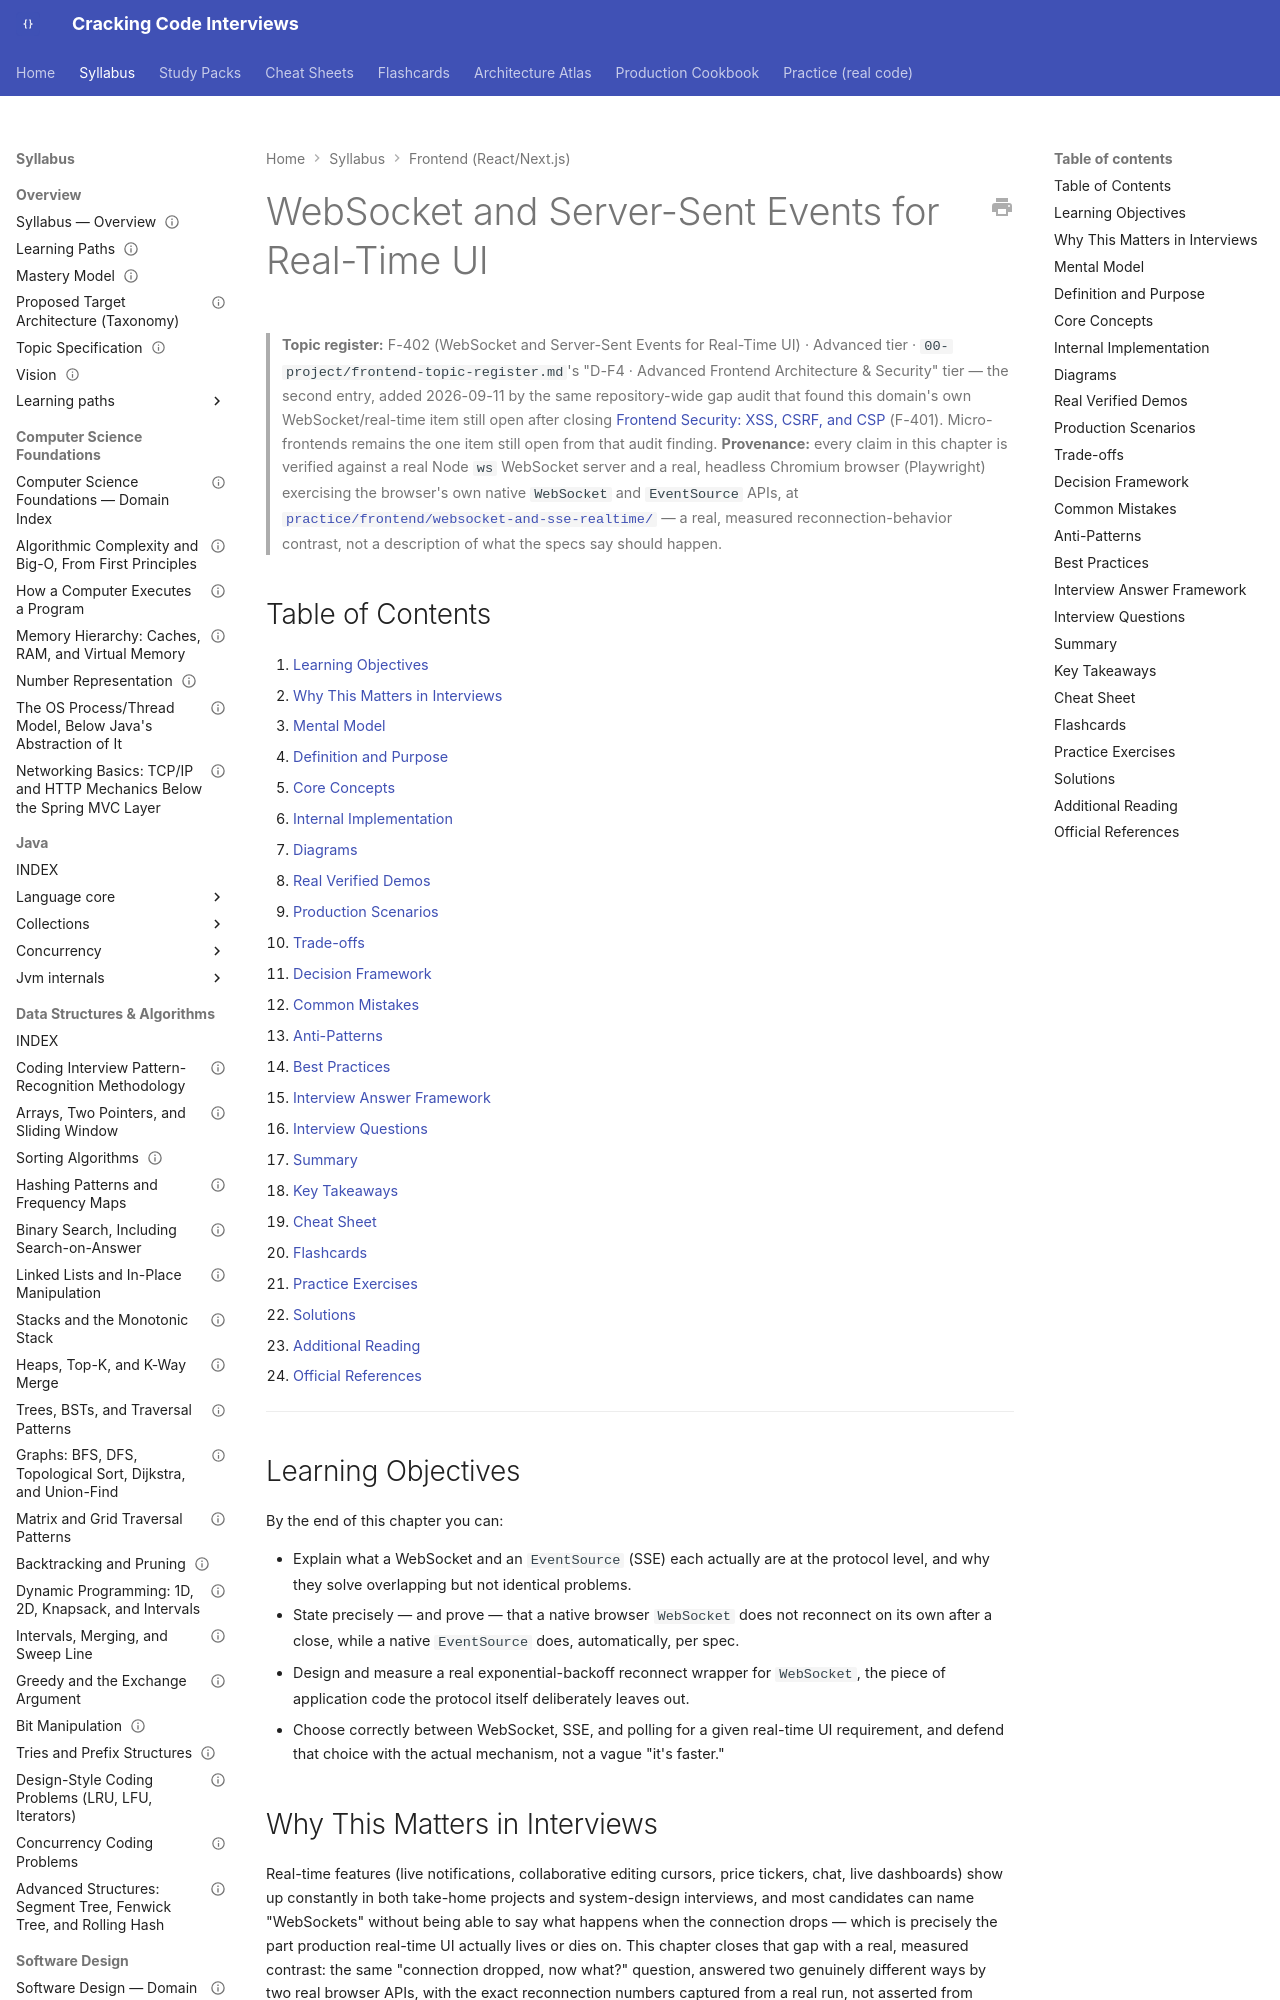

repository: JuanMelendres/cracking-code-interviews · page: syllabus/21-frontend-web/websocket-and-server-sent-events-for-realtime-ui/index.html · generator: mkdocs

---
title: "WebSocket and Server-Sent Events for Real-Time UI"
slug: websocket-and-server-sent-events-for-realtime-ui
document_type: handbook-chapter
domain: 21-frontend-web
status: canonical
version: 1.1
last_updated: 2026-09-21
topic_id: F-402
mastery_levels_covered:
  - L2
  - L3
  - L4
difficulty:
  - advanced
target_levels:
  - mid
  - senior
  - staff
prerequisites:
  - how-the-web-works-html-css-dom-and-http.md
  - javascript-fundamentals-variables-functions-and-asynchrony.md
  - react-hooks-useeffect-and-useref.md
related:
  - ../09-messaging-event-driven/kafka-architecture-fundamentals.md
  - service-workers-and-pwa-caching-strategies.md
  - ../../00-project/frontend-topic-register.md
official_references:
  - https://html.spec.whatwg.org/multipage/server-sent-events.html
  - https://www.rfc-editor.org/rfc/rfc6455
---

# WebSocket and Server-Sent Events for Real-Time UI

> **Topic register:** F-402 (WebSocket and Server-Sent Events for Real-Time UI) · Advanced tier · `00-project/frontend-topic-register.md`'s "D-F4 · Advanced Frontend Architecture & Security" tier — the second entry, added 2026-09-11 by the same repository-wide gap audit that found this domain's own WebSocket/real-time item still open after closing [Frontend Security: XSS, CSRF, and CSP](frontend-security-xss-csrf-and-csp.md) (F-401). Micro-frontends remains the one item still open from that audit finding.
> **Provenance:** every claim in this chapter is verified against a real Node `ws` WebSocket server and a real, headless Chromium browser (Playwright) exercising the browser's own native `WebSocket` and `EventSource` APIs, at [`practice/frontend/websocket-and-sse-realtime/`](../../practice/frontend/websocket-and-sse-realtime/README.md) — a real, measured reconnection-behavior contrast, not a description of what the specs say should happen.

## Table of Contents

1. [Learning Objectives](#learning-objectives)
2. [Why This Matters in Interviews](#why-this-matters-in-interviews)
3. [Mental Model](#mental-model)
4. [Definition and Purpose](#definition-and-purpose)
5. [Core Concepts](#core-concepts)
6. [Internal Implementation](#internal-implementation)
7. [Diagrams](#diagrams)
8. [Real Verified Demos](#real-verified-demos)
9. [Production Scenarios](#production-scenarios)
10. [Trade-offs](#trade-offs)
11. [Decision Framework](#decision-framework)
12. [Common Mistakes](#common-mistakes)
13. [Anti-Patterns](#anti-patterns)
14. [Best Practices](#best-practices)
15. [Interview Answer Framework](#interview-answer-framework)
16. [Interview Questions](#interview-questions)
17. [Summary](#summary)
18. [Key Takeaways](#key-takeaways)
19. [Cheat Sheet](#cheat-sheet)
20. [Flashcards](#flashcards)
21. [Practice Exercises](#practice-exercises)
22. [Solutions](#solutions)
23. [Additional Reading](#additional-reading)
24. [Official References](#official-references)

---

## Learning Objectives

By the end of this chapter you can:

- Explain what a WebSocket and an `EventSource` (SSE) each actually are at the protocol level, and why they solve overlapping but not identical problems.
- State precisely — and prove — that a native browser `WebSocket` does not reconnect on its own after a close, while a native `EventSource` does, automatically, per spec.
- Design and measure a real exponential-backoff reconnect wrapper for `WebSocket`, the piece of application code the protocol itself deliberately leaves out.
- Choose correctly between WebSocket, SSE, and polling for a given real-time UI requirement, and defend that choice with the actual mechanism, not a vague "it's faster."

## Why This Matters in Interviews

Real-time features (live notifications, collaborative editing cursors, price tickers, chat, live dashboards) show up constantly in both take-home projects and system-design interviews, and most candidates can name "WebSockets" without being able to say what happens when the connection drops — which is precisely the part production real-time UI actually lives or dies on. This chapter closes that gap with a real, measured contrast: the same "connection dropped, now what?" question, answered two genuinely different ways by two real browser APIs, with the exact reconnection numbers captured from a real run, not asserted from memory.
